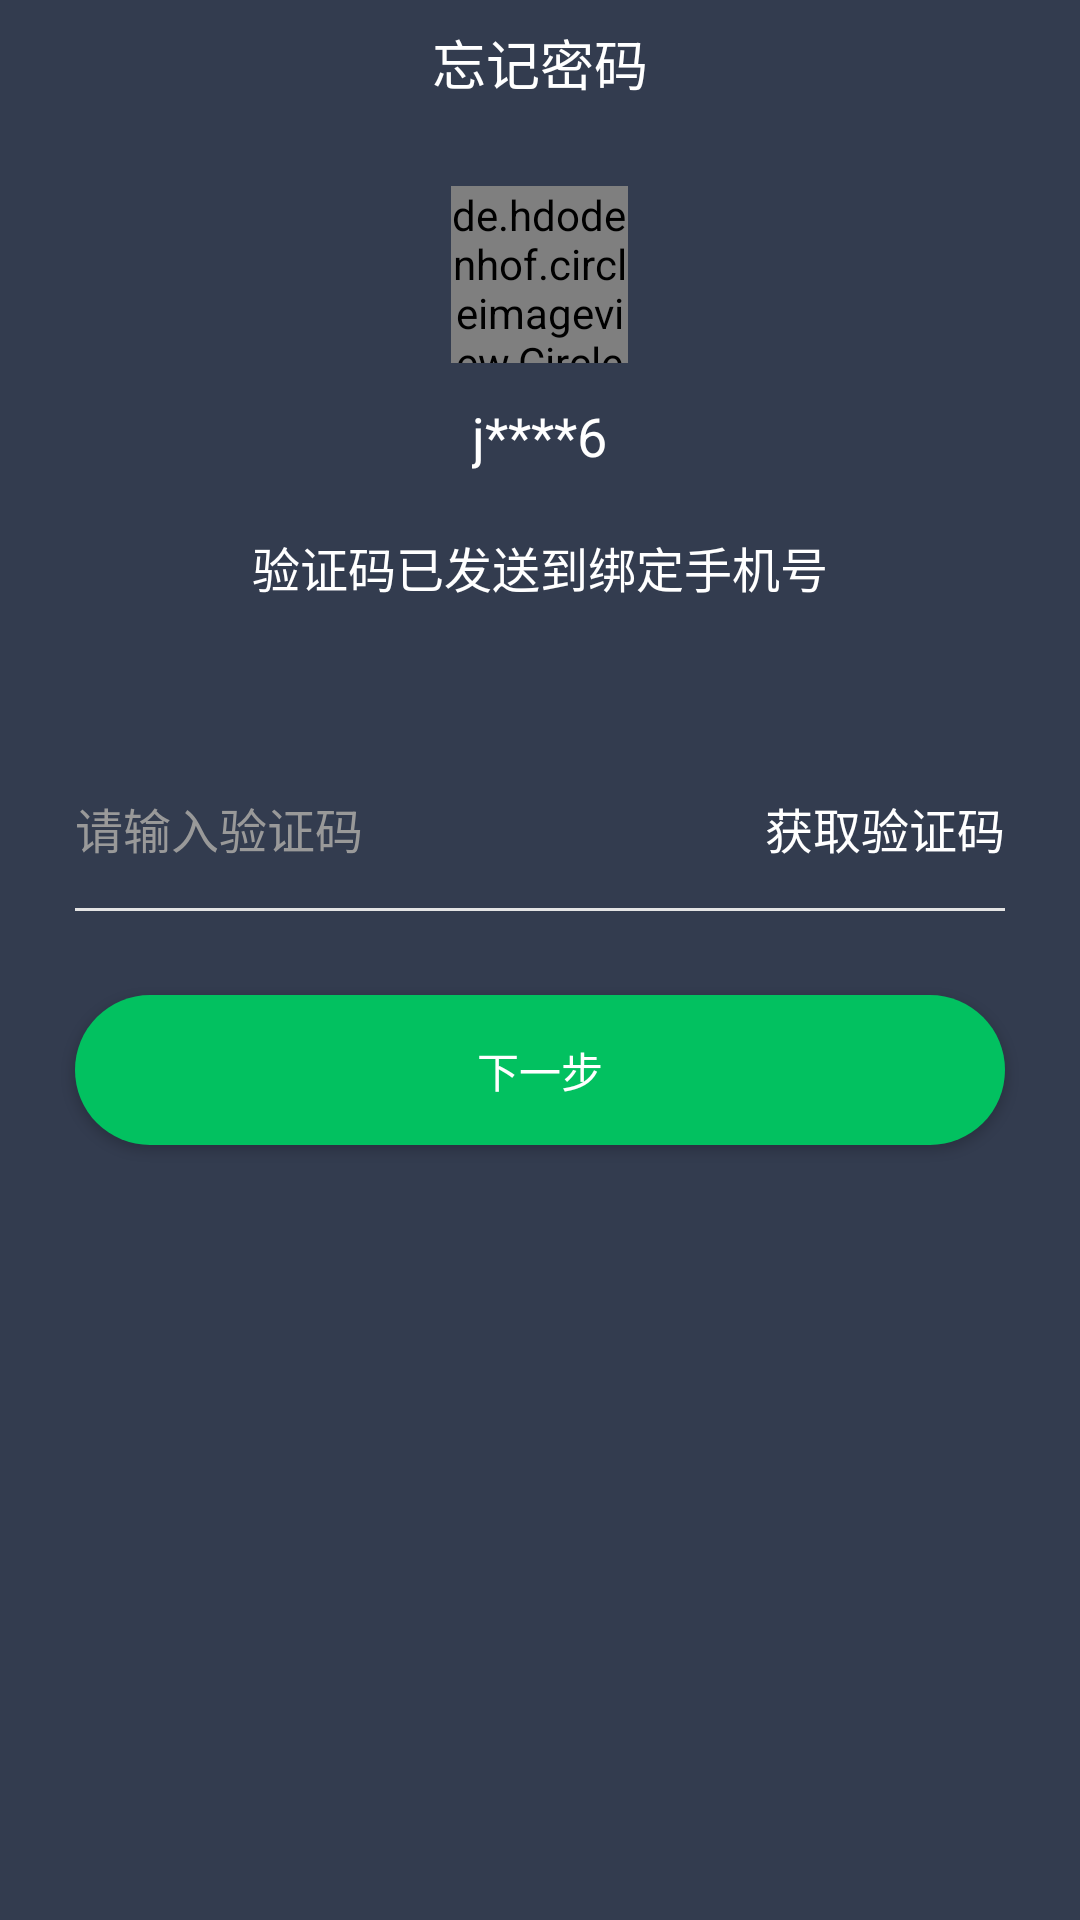

Android layout source for this screen:
<!-- AndroidManifest.xml: application theme AppTheme -->
<!-- res/layout/activity_forgot_pwd2.xml -->
<?xml version="1.0" encoding="utf-8"?>
<LinearLayout xmlns:android="http://schemas.android.com/apk/res/android"
    xmlns:app="http://schemas.android.com/apk/res-auto"
    xmlns:tools="http://schemas.android.com/tools"
    android:layout_width="match_parent"
    android:layout_height="match_parent"
    android:background="@color/bg"
    android:orientation="vertical"
    tools:context="com.jingna.aftersalesapp.page.ForgotPwd2Activity">

    <RelativeLayout
        style="@style/rl_top_bar">

        <RelativeLayout
            android:id="@+id/rl_back"
            android:layout_width="50dp"
            android:layout_height="match_parent">

            <ImageView
                style="@style/iv_top_back" />

        </RelativeLayout>

        <TextView
            android:text="忘记密码"
            style="@style/tv_top_title" />

    </RelativeLayout>

    <de.hdodenhof.circleimageview.CircleImageView
        android:layout_marginTop="20dp"
        android:layout_gravity="center_horizontal"
        android:src="@mipmap/ic_launcher"
        android:layout_width="59dp"
        android:layout_height="59dp" />

    <TextView
        android:layout_marginTop="12dp"
        android:layout_gravity="center_horizontal"
        android:textColor="@color/white_ffffff"
        android:textSize="18sp"
        android:text="j****6"
        android:layout_width="wrap_content"
        android:layout_height="wrap_content" />

    <TextView
        android:layout_marginTop="20dp"
        android:layout_gravity="center_horizontal"
        android:textColor="@color/white_ffffff"
        android:textSize="16sp"
        android:text="验证码已发送到绑定手机号"
        android:layout_width="wrap_content"
        android:layout_height="wrap_content" />

    <TextView
        android:id="@+id/tv_phonenum"
        android:layout_gravity="center_horizontal"
        android:textColor="@color/white_ffffff"
        android:textSize="16sp"
        android:layout_width="wrap_content"
        android:layout_height="wrap_content" />

    <LinearLayout
        android:layout_marginRight="25dp"
        android:layout_marginLeft="25dp"
        android:layout_marginTop="42dp"
        android:orientation="vertical"
        android:layout_width="match_parent"
        android:layout_height="wrap_content">

        <RelativeLayout
            android:layout_width="match_parent"
            android:layout_height="wrap_content">

            <EditText
                android:id="@+id/et_code"
                android:inputType="number"
                android:hint="请输入验证码"
                android:textColor="@color/white_ffffff"
                android:textColorHint="#999999"
                android:textSize="16sp"
                android:background="@null"
                android:layout_width="150dp"
                android:layout_height="wrap_content" />

            <TextView
                android:id="@+id/tv_get_code"
                android:layout_alignParentRight="true"
                android:textSize="16sp"
                android:textColor="#ffffff"
                android:text="获取验证码"
                android:layout_width="wrap_content"
                android:layout_height="wrap_content" />

        </RelativeLayout>

        <View
            android:layout_marginTop="15dp"
            android:background="#E4E4E4"
            android:layout_width="match_parent"
            android:layout_height="1dp"/>

    </LinearLayout>

    <Button
        android:id="@+id/btn_next"
        android:background="@drawable/bg_02c160_25dp"
        android:textColor="@color/white_ffffff"
        android:text="下一步"
        android:layout_marginLeft="25dp"
        android:layout_marginRight="25dp"
        android:layout_marginTop="28dp"
        android:layout_width="match_parent"
        android:layout_height="50dp" />

</LinearLayout>
<!-- resources referenced by this layout -->
<resources>
  <color name="bg">#333C4F</color>
  <color name="white_ffffff">#ffffff</color>
  <!-- drawable bg_02c160_25dp (drawable) -->
  <?xml version="1.0" encoding="utf-8"?>
  <shape xmlns:android="http://schemas.android.com/apk/res/android"
      android:shape="rectangle">
      
      <solid android:color="#02C160" />
      
      
      <corners android:radius="25dp" />
  </shape>
  <!-- mipmap ic_launcher: png bitmap (mipmap-xxhdpi, 61562 bytes) -->
  <style name="iv_top_back">
          <item name="android:src">@mipmap/backff</item>
          <item name="android:layout_centerInParent">true</item>
          <item name="android:layout_width">9dp</item>
          <item name="android:layout_height">16dp</item>
      </style>
  <style name="rl_top_bar">
          <item name="android:layout_width">match_parent</item>
          <item name="android:layout_height">42dp</item>
          <item name="android:background">#333C4F</item>
      </style>
  <style name="tv_top_title">
          <item name="android:gravity">center</item>
          <item name="android:layout_width">wrap_content</item>
          <item name="android:layout_height">wrap_content</item>
          <item name="android:textSize">18sp</item>
          <item name="android:textColor">#ffffff</item>
          <item name="android:layout_centerInParent">true</item>
      </style>
  <style name="AppTheme" parent="Theme.AppCompat.Light.NoActionBar">
          
          <item name="colorPrimary">@color/colorPrimary</item>
          <item name="colorPrimaryDark">@color/colorPrimaryDark</item>
          <item name="colorAccent">@color/colorAccent</item>
      </style>
  <color name="colorPrimary">#333C4F</color>
  <color name="colorPrimaryDark">#333C4F</color>
  <color name="colorAccent">#333C4F</color>
</resources>
